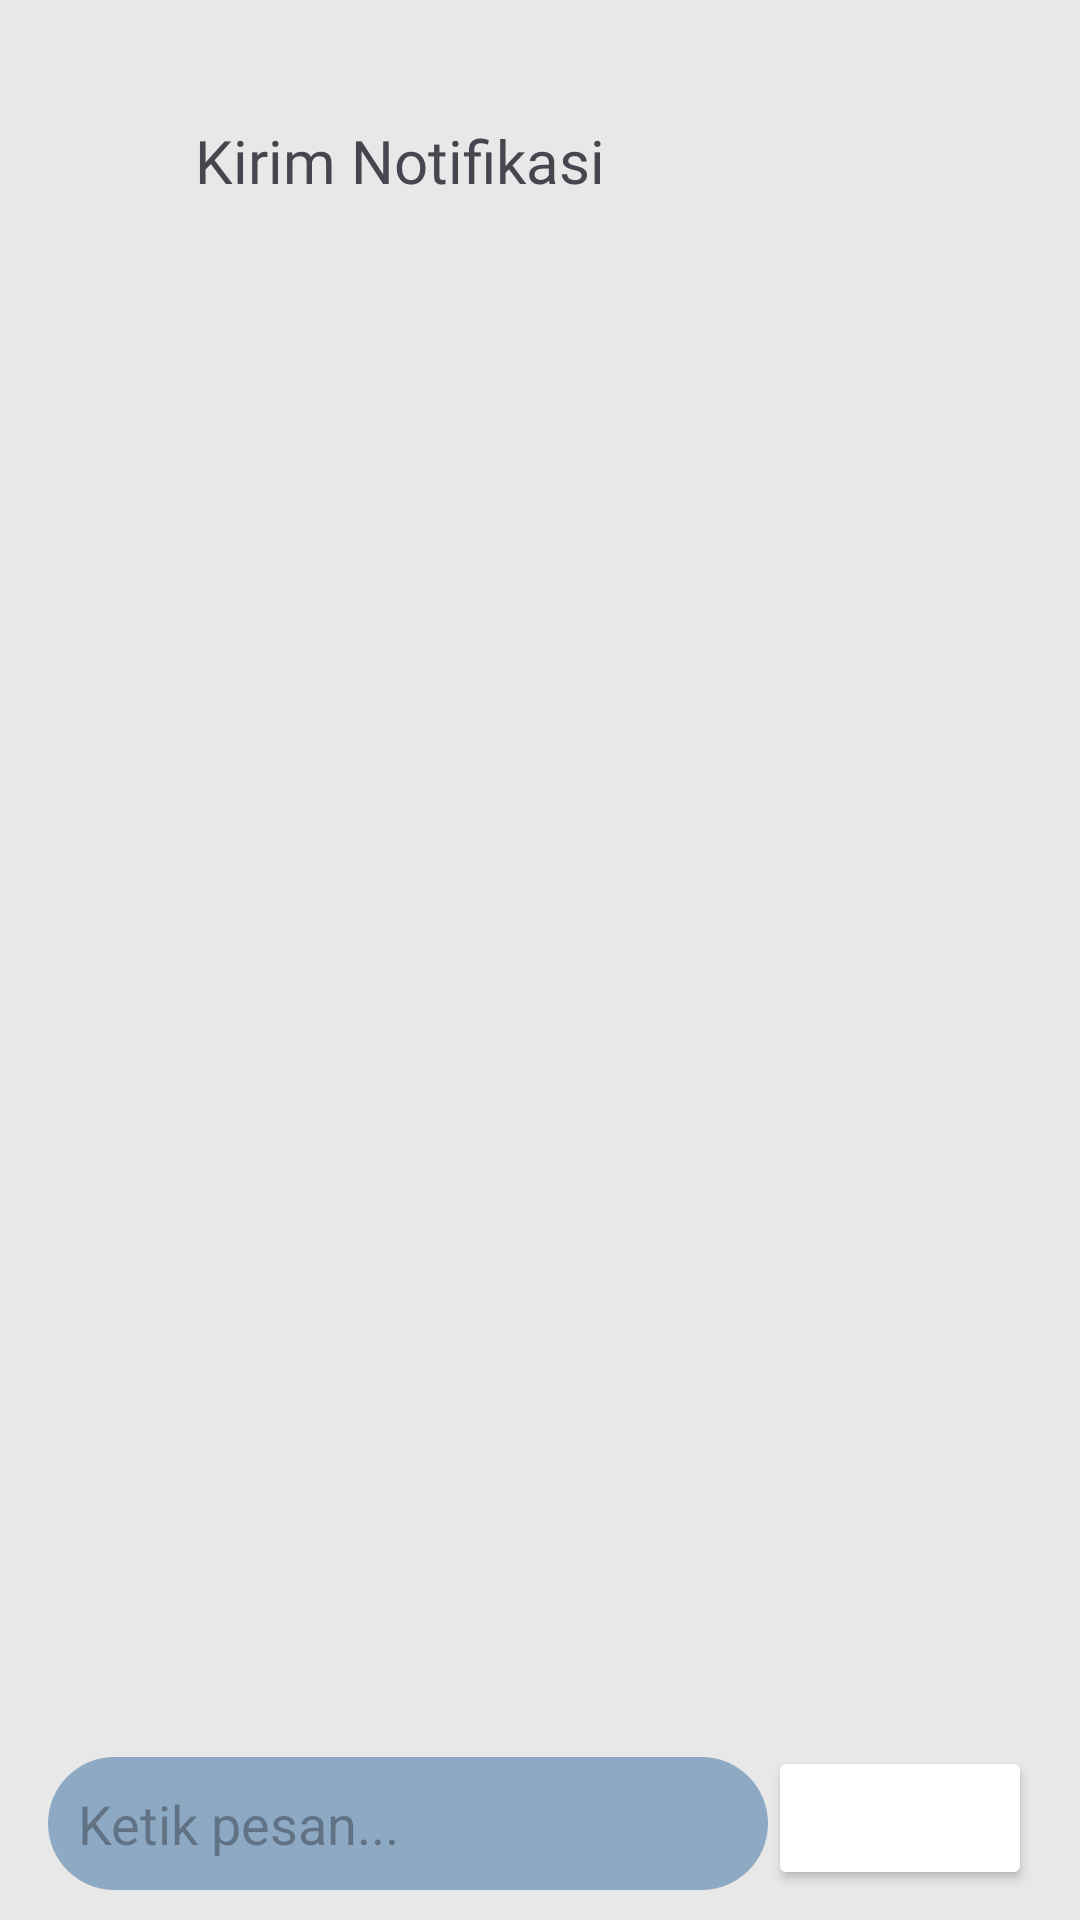

The Android layout XML behind this screen, and the referenced resources:
<!-- AndroidManifest.xml: application theme Theme.SiSatu -->
<!-- res/layout/activity_security_allert.xml -->
<?xml version="1.0" encoding="utf-8"?>
<androidx.constraintlayout.widget.ConstraintLayout xmlns:android="http://schemas.android.com/apk/res/android"
    xmlns:app="http://schemas.android.com/apk/res-auto"
    xmlns:tools="http://schemas.android.com/tools"
    android:id="@+id/main"
    android:layout_width="match_parent"
    android:layout_height="match_parent"
    tools:context=".SecurityAllertActivity"
    android:background="@color/gray">

    <TextView
        android:id="@+id/tombolkembali"
        android:layout_width="40dp"
        android:layout_height="wrap_content"
        android:layout_marginTop="40dp"
        android:layout_marginStart="20dp"
        android:background="@drawable/baseline_arrow_back_24"
        app:layout_constraintTop_toTopOf="parent"
        app:layout_constraintStart_toStartOf="parent"/>

    <TextView
        android:id="@+id/report"
        android:layout_width="wrap_content"
        android:layout_height="wrap_content"
        android:layout_marginStart="5dp"
        android:text="Kirim Notifikasi"
        android:textSize="20sp"
        android:fontFamily="@font/antic_slab"
        app:layout_constraintStart_toEndOf="@id/tombolkembali"
        app:layout_constraintTop_toTopOf="@id/tombolkembali"/>

    <TextView
        android:id="@+id/messageDisplay"
        android:layout_width="300dp"
        android:layout_height="40dp"
        android:layout_marginTop="20dp"
        android:padding="10dp"
        android:text="Pesan akan ditampilkan di sini."
        android:textSize="16sp"
        android:layout_marginStart="80dp"
        android:background="@drawable/massage_background"
        android:textColor="@color/black"
        android:visibility="invisible"
        app:layout_constraintTop_toBottomOf="@id/report"
        app:layout_constraintStart_toStartOf="parent"
        app:layout_constraintEnd_toEndOf="parent" />

    <EditText
        android:id="@+id/inputMessage"
        android:layout_width="0dp"
        android:layout_height="wrap_content"
        android:layout_marginStart="16dp"
        android:layout_marginBottom="10dp"
        android:hint="Ketik pesan..."
        android:background="@drawable/rounded_shape"
        android:padding="10dp"
        android:textSize="18sp"
        app:layout_constraintBottom_toBottomOf="parent"
        app:layout_constraintStart_toStartOf="parent"
        app:layout_constraintEnd_toStartOf="@id/sendButton" />

    <Button
        android:id="@+id/sendButton"
        android:layout_width="wrap_content"
        android:layout_height="wrap_content"
        android:layout_marginEnd="16dp"
        android:layout_marginBottom="10dp"
        android:backgroundTintMode="@color/white"
        android:text="Kirim"
        android:textColor="@color/white"
        android:backgroundTint="@color/grey"
        app:layout_constraintBottom_toBottomOf="parent"
        app:layout_constraintStart_toEndOf="@id/inputMessage"
        app:layout_constraintEnd_toEndOf="parent" />

</androidx.constraintlayout.widget.ConstraintLayout>
<!-- resources referenced by this layout -->
<resources>
  <color name="black">#FF000000</color>
  <color name="gray">#e9e8e8</color>
  <color name="grey">#7c93a8</color>
  <color name="white">#FFFFFFFF</color>
  <!-- drawable massage_background (drawable) -->
  <?xml version="1.0" encoding="utf-8"?>
  <shape xmlns:android="http://schemas.android.com/apk/res/android">
      <solid android:color="@color/background" /> 
      <corners android:radius="16dp" /> 
      <padding
          android:left="8dp"
          android:top="8dp"
          android:right="8dp"
          android:bottom="8dp" />
  </shape>
  <!-- drawable rounded_shape (drawable) -->
  <?xml version="1.0" encoding="utf-8"?>
  <shape xmlns:android="http://schemas.android.com/apk/res/android">
      <solid android:color="@color/biru"/>
      <corners android:radius="26dp"/>
  </shape>
  <style name="Theme.SiSatu" parent="Theme.Material3.DayNight.NoActionBar">
          <item name="color">@color/dark_blue</item>
          <item name="colorAccent">@color/black</item>
          <item name="colorOnSecondary">@color/white</item>
          <item name="colorOnPrimary">@color/background</item>
          <item name="colorPrimary">@color/blue</item>
          <item name="colorSecondary">@color/dark_gray</item>
          <item name="colorError">@color/red</item>
          <item name="colorSecondaryContainer">@color/blue_soft</item>
      </style>
  <color name="background">#7c93a8</color>
  <color name="biru">#8da9c4</color>
  <color name="dark_blue">#0A2463</color>
  <color name="blue">#597CFA</color>
  <color name="dark_gray">#7c93a8</color>
  <color name="red">#FF0C10</color>
  <color name="blue_soft">#8da9c4</color>
</resources>
